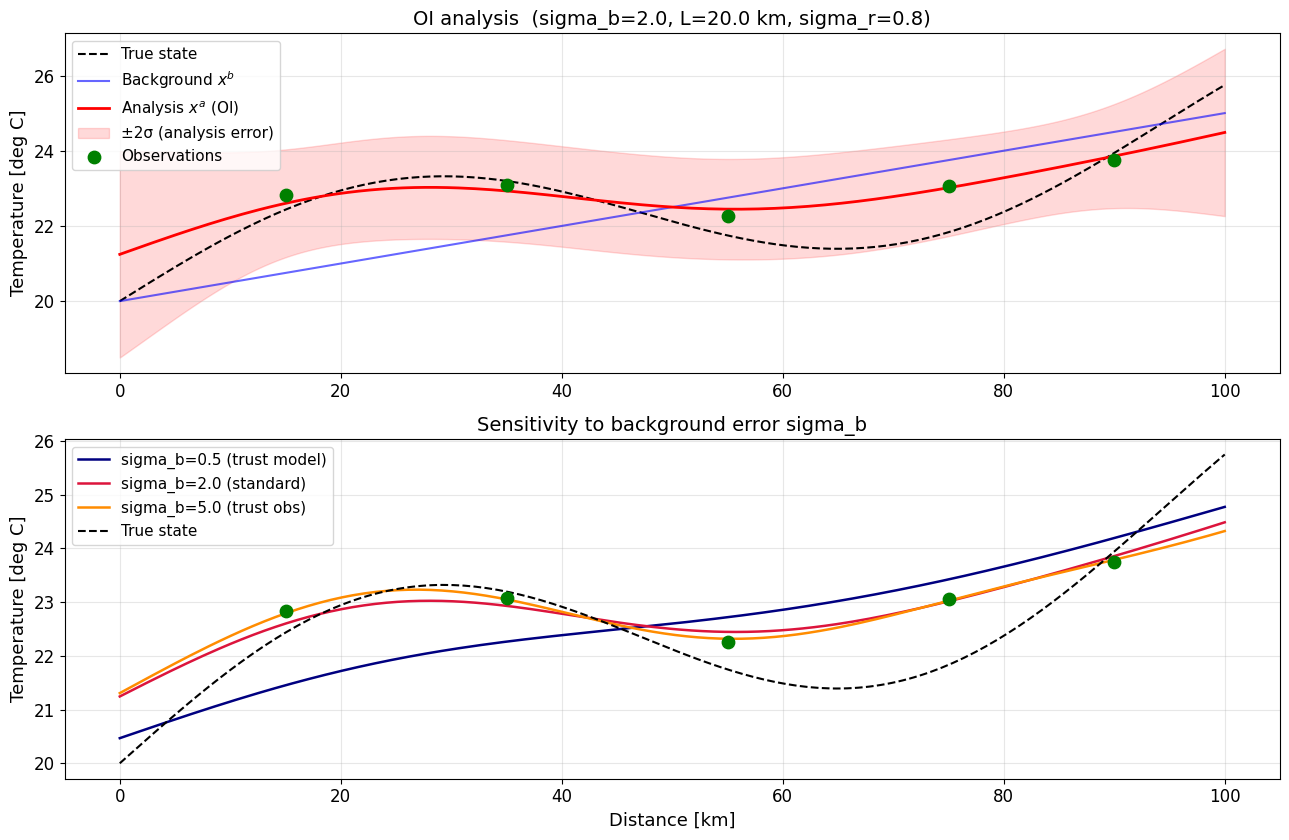

Python code for this plot: (Note: this script raises an exception after producing the figure.)
"""
1次元OI法：背景場 + 観測 → 解析場
"""
import numpy as np
import matplotlib.pyplot as plt
import matplotlib
matplotlib.rcParams['font.family'] = 'DejaVu Sans'

# ===== 背景誤差共分散行列（ガウス型）=====
def make_B(x_grid, sigma_b, L):
    d = x_grid[:, None] - x_grid[None, :]          # (n, n) 距離行列
    return sigma_b**2 * np.exp(-0.5 * (d / L)**2)

# ===== OI法 =====
def optimal_interpolation(x_grid, xb, obs_locs, obs_vals, sigma_b, L, sigma_r):
    n = len(x_grid)
    m = len(obs_locs)

    B = make_B(x_grid, sigma_b, L)                  # (n, n)

    # 観測演算子 H：最近傍グリッド点から取得
    H = np.zeros((m, n))
    for i, loc in enumerate(obs_locs):
        H[i, np.argmin(np.abs(x_grid - loc))] = 1.0

    R   = sigma_r**2 * np.eye(m)
    BHT = B @ H.T                                    # (n, m)
    S   = H @ BHT + R                                # (m, m) = HBH^T + R
    K   = BHT @ np.linalg.inv(S)                    # (n, m) カルマンゲイン

    innovation = obs_vals - H @ xb                   # (m,)
    xa         = xb + K @ innovation                 # (n,)
    Pa         = (np.eye(n) - K @ H) @ B             # (n, n)
    sigma_a    = np.sqrt(np.diag(Pa))                # (n,)

    return xa, sigma_a

# ===== 設定 =====
np.random.seed(42)
x_grid = np.linspace(0, 100, 200)

x_true = 20 + 0.05 * x_grid + 2.0 * np.sin(x_grid / 15)   # 真値
xb     = 20 + 0.05 * x_grid                                  # 背景場

obs_locs = np.array([15.0, 35.0, 55.0, 75.0, 90.0])
obs_vals = np.interp(obs_locs, x_grid, x_true) + np.random.normal(0, 0.8, len(obs_locs))

sigma_b = 2.0
L       = 20.0
sigma_r = 0.8

xa, sigma_a = optimal_interpolation(x_grid, xb, obs_locs, obs_vals, sigma_b, L, sigma_r)

# ===== プロット1：解析場 =====
fig, axes = plt.subplots(2, 1, figsize=(13, 8.5))

ax = axes[0]
ax.plot(x_grid, x_true, 'k--', lw=1.5,       label='True state')
ax.plot(x_grid, xb,     'b-',  lw=1.5, alpha=0.6, label='Background $x^b$')
ax.plot(x_grid, xa,     'r-',  lw=2,          label='Analysis $x^a$ (OI)')
ax.fill_between(x_grid, xa - 2*sigma_a, xa + 2*sigma_a,
                color='red', alpha=0.15, label='±2σ (analysis error)')
ax.scatter(obs_locs, obs_vals, s=80, color='green', zorder=5, label='Observations')
ax.set_ylabel('Temperature [deg C]', fontsize=13)
ax.set_title(f'OI analysis  (sigma_b={sigma_b}, L={L} km, sigma_r={sigma_r})', fontsize=14)
ax.tick_params(labelsize=12)
ax.legend(loc='upper left', fontsize=11)
ax.grid(alpha=0.3)

# ===== プロット2：sigma_b 感度 =====
ax = axes[1]
for sb, lbl, col in [(0.5, 'sigma_b=0.5 (trust model)',  'navy'),
                     (2.0, 'sigma_b=2.0 (standard)',      'crimson'),
                     (5.0, 'sigma_b=5.0 (trust obs)',     'darkorange')]:
    xa_s, _ = optimal_interpolation(x_grid, xb, obs_locs, obs_vals, sb, L, sigma_r)
    ax.plot(x_grid, xa_s, color=col, lw=1.8, label=lbl)

ax.plot(x_grid, x_true, 'k--', lw=1.5, label='True state')
ax.scatter(obs_locs, obs_vals, s=80, color='green', zorder=5)
ax.set_xlabel('Distance [km]', fontsize=13)
ax.set_ylabel('Temperature [deg C]', fontsize=13)
ax.set_title('Sensitivity to background error sigma_b', fontsize=14)
ax.tick_params(labelsize=12)
ax.legend(fontsize=11)
ax.grid(alpha=0.3)

plt.tight_layout()
import os
img_dir = os.path.join(os.path.dirname(__file__), '..', 'img')
os.makedirs(img_dir, exist_ok=True)
out = os.path.join(img_dir, 'fig02_oi_1d.png')
plt.savefig(out, dpi=150, bbox_inches='tight')
print(f"Saved: {out}")
plt.show()
